4-way image classification set "Brain-Tumor-Dataset-1" from GitHub (micahc123/Brain-Tumor-Classification-); label vocabulary: glioma, meningioma, no tumor, pituitary tumor.

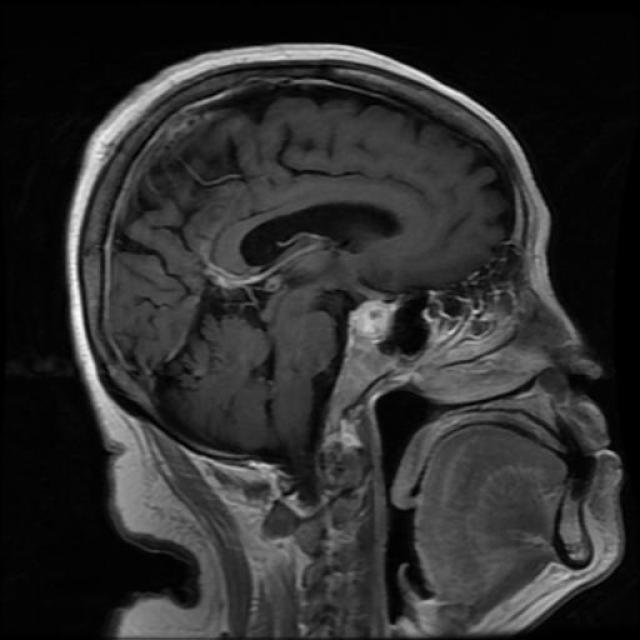
Label: pituitary tumor

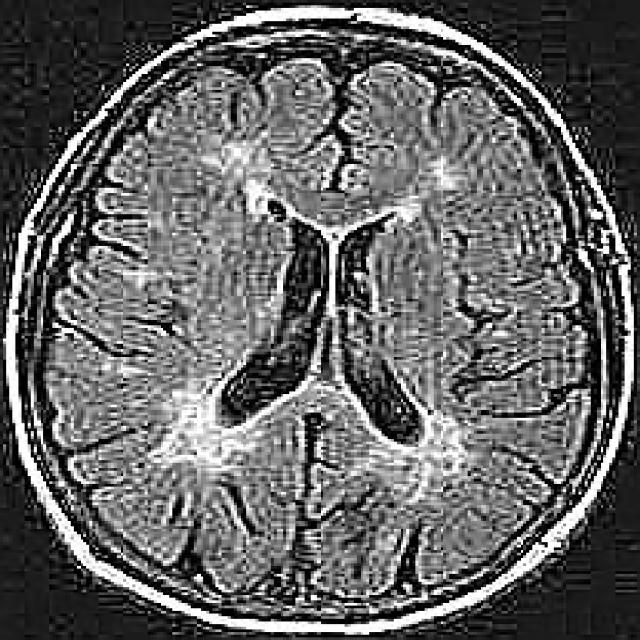
Label: no tumor

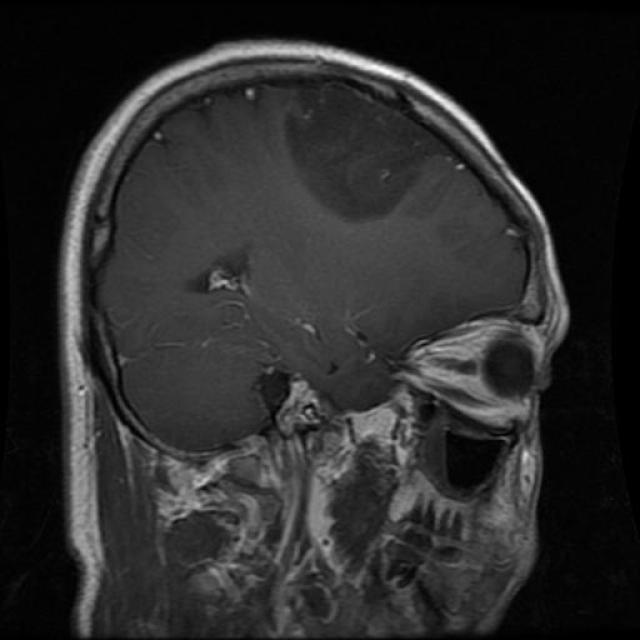
Label: glioma

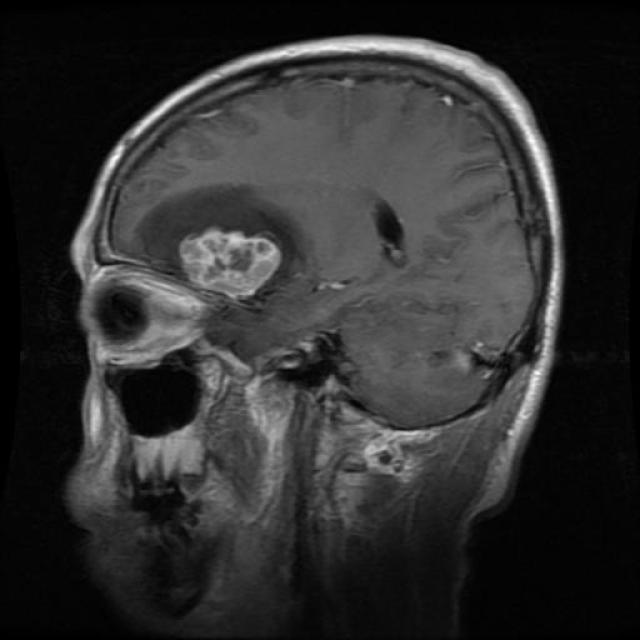
Label: meningioma

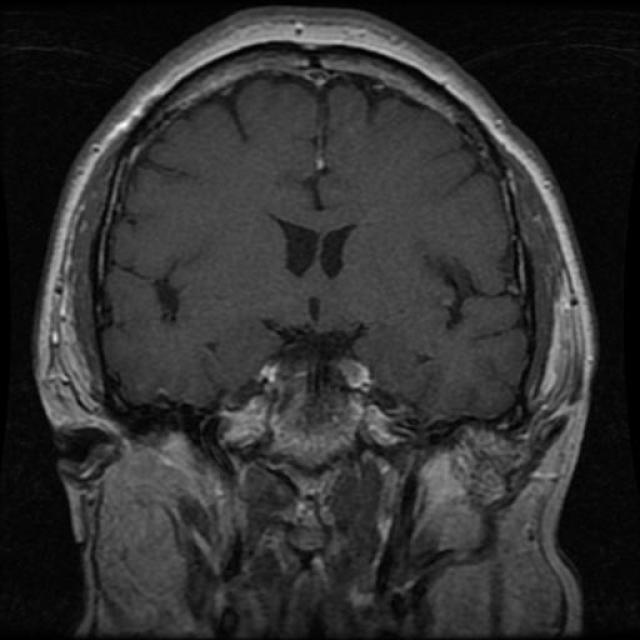
Label: pituitary tumor

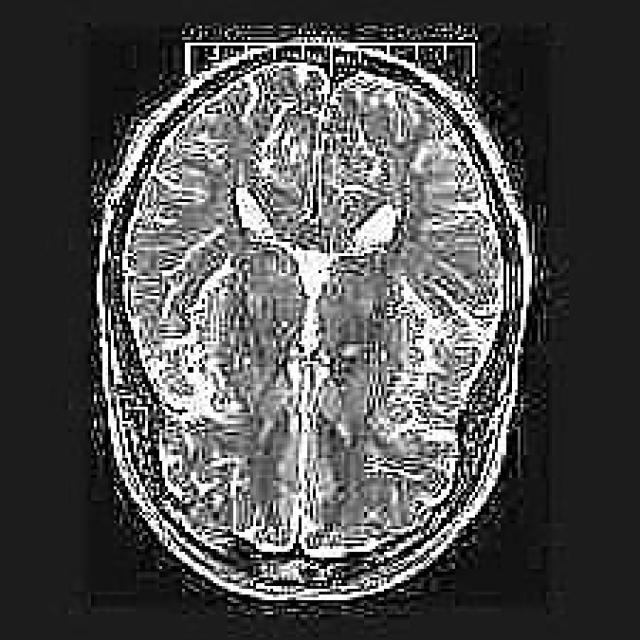
Label: no tumor
